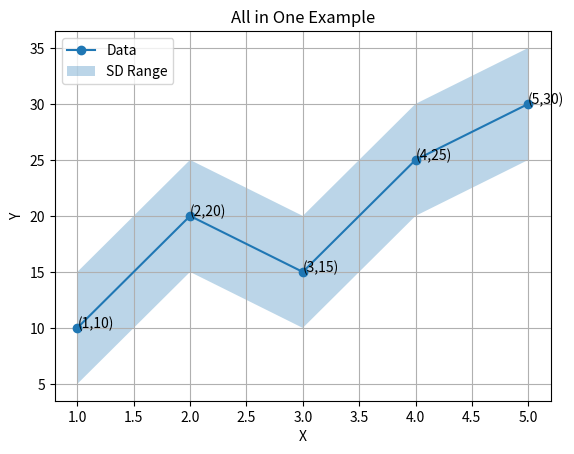

Source code (Python):
import matplotlib.pyplot as plt

# range() का उपयोग
x = [i for i in range(1, 6)]
y = [10, 20, 15, 25, 30]

# Graph
plt.plot(x, y, marker="o", label="Data")

# plt.text() का उपयोग
for xi, yi in zip(x, y):
    plt.text(xi, yi, f"({xi},{yi})")

# plt.fill_between() का उपयोग
upper = [i + 5 for i in y]
lower = [i - 5 for i in y]

plt.fill_between(x, lower, upper, alpha=0.3, label="SD Range")

plt.title("All in One Example")
plt.xlabel("X")
plt.ylabel("Y")
plt.legend()
plt.grid(True)

plt.show()
